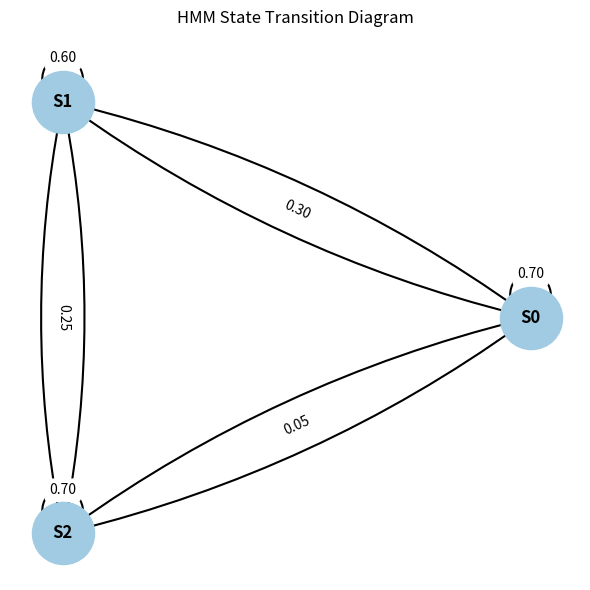

Write the Python code that produced this figure.
"""
diagram_generator.py

Reusable visualization module for drawing a Hidden Markov Model
state transition diagram from a transition matrix.

Dependencies:
    - numpy
    - networkx
    - matplotlib

This module is designed to be easily integrated into:
    - Jupyter notebooks
    - Research scripts
    - Streamlit applications
"""

import numpy as np
import networkx as nx
import matplotlib.pyplot as plt


def draw_hmm_transition_diagram(
    states,
    A,
    threshold=0.01,
    figsize=(6, 6),
    node_color="#A0CBE2",
    edge_color="black",
    font_size=12,
    edge_font_size=10,
    title="HMM State Transition Diagram",
    return_fig=False,
):
    """
    Draws a state transition diagram for a Hidden Markov Model.

    Parameters
    ----------
    states : list of str
        List of state names. Length must match number of states in A.

    A : np.ndarray (N x N)
        Transition matrix where:
            A[i, j] = P(state_j | state_i)

    threshold : float, optional (default=0.01)
        Ignore transitions with probability below this value.

    figsize : tuple
        Size of matplotlib figure.

    node_color : str
        Color of state nodes.

    edge_color : str
        Color of transition edges.

    font_size : int
        Font size for state labels.

    edge_font_size : int
        Font size for probability labels.

    title : str
        Plot title.

    return_fig : bool
        If True, returns (fig, ax) for integration with Streamlit.

    Returns
    -------
    fig, ax (optional)
        Returned only if return_fig=True.
    """

    # --- Validation ---
    A = np.array(A)
    n_states = len(states)

    if A.shape[0] != A.shape[1]:
        raise ValueError("Transition matrix A must be square.")

    if A.shape[0] != n_states:
        raise ValueError("Number of states must match size of A.")

    # --- Create Directed Graph ---
    G = nx.DiGraph()

    # Add nodes
    for state in states:
        G.add_node(state)

    # Add edges for probabilities above threshold
    for i in range(n_states):
        for j in range(n_states):
            prob = A[i, j]
            if prob >= threshold:
                G.add_edge(states[i], states[j], weight=prob)

    # --- Layout ---
    pos = nx.circular_layout(G)

    # --- Plot ---
    fig, ax = plt.subplots(figsize=figsize)

    # Draw nodes
    nx.draw_networkx_nodes(
        G,
        pos,
        node_color=node_color,
        node_size=2000,
        ax=ax,
    )

    # Draw labels
    nx.draw_networkx_labels(
        G,
        pos,
        font_size=font_size,
        font_weight="bold",
        ax=ax,
    )

    # Draw edges
    nx.draw_networkx_edges(
        G,
        pos,
        edge_color=edge_color,
        arrows=True,
        arrowstyle="->",
        arrowsize=20,
        width=1.5,
        connectionstyle="arc3,rad=0.1",  # slight curve for clarity
        ax=ax,
    )

    # Edge labels (formatted probabilities)
    edge_labels = {
        (u, v): f"{d['weight']:.2f}"
        for u, v, d in G.edges(data=True)
    }

    nx.draw_networkx_edge_labels(
        G,
        pos,
        edge_labels=edge_labels,
        font_size=edge_font_size,
        ax=ax,
    )

    ax.set_title(title)
    ax.axis("off")

    plt.tight_layout()

    if return_fig:
        return fig, ax
    else:
        plt.show()


# ---------------------------------------------------------
# Example usage (runs only if file executed directly)
# ---------------------------------------------------------
if __name__ == "__main__":
    # Example transition matrix
    states = ["S0", "S1", "S2"]

    A = np.array([
        [0.7, 0.2, 0.1],
        [0.3, 0.6, 0.1],
        [0.05, 0.25, 0.7]
    ])

    draw_hmm_transition_diagram(states, A)
